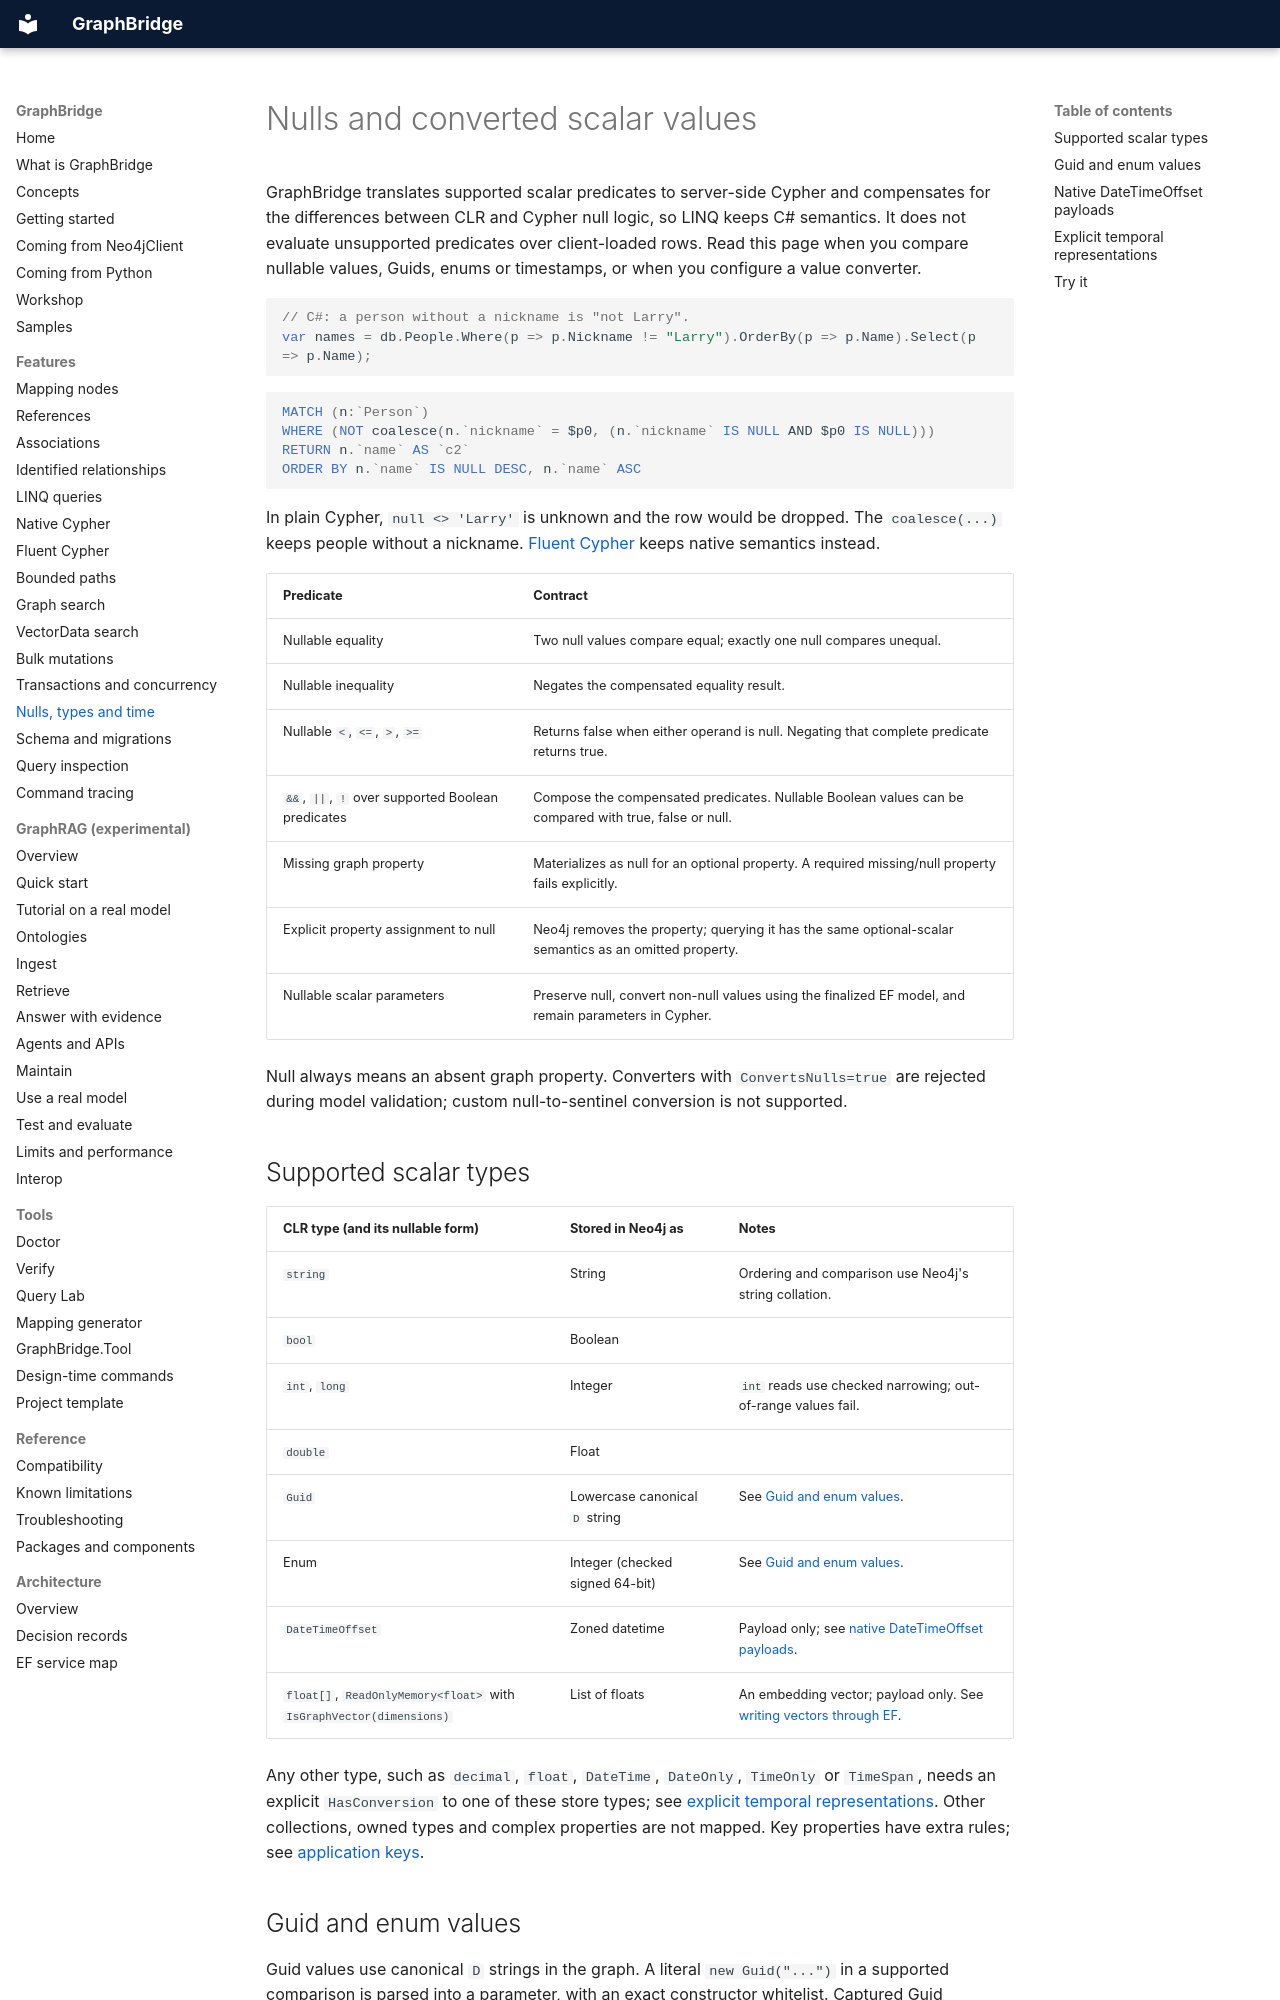

repository: joslat/GraphBridge.EFCore · page: features/NULLS_TYPES_AND_TIME.html · generator: mkdocs

# Nulls and converted scalar values

GraphBridge translates supported scalar predicates to server-side Cypher and compensates for the differences between CLR and Cypher null logic, so LINQ keeps C# semantics. It does not evaluate unsupported predicates over client-loaded rows. Read this page when you compare nullable values, Guids, enums or timestamps, or when you configure a value converter.

```csharp
// C#: a person without a nickname is "not Larry".
var names = db.People.Where(p => p.Nickname != "Larry").OrderBy(p => p.Name).Select(p => p.Name);
```

```cypher
MATCH (n:`Person`)
WHERE (NOT coalesce(n.`nickname` = $p0, (n.`nickname` IS NULL AND $p0 IS NULL)))
RETURN n.`name` AS `c2`
ORDER BY n.`name` IS NULL DESC, n.`name` ASC
```

In plain Cypher, `null <> 'Larry'` is unknown and the row would be dropped. The `coalesce(...)` keeps people without a nickname. [Fluent Cypher](FLUENT_CYPHER.md) keeps native semantics instead.

| Predicate | Contract |
|---|---|
| Nullable equality | Two null values compare equal; exactly one null compares unequal. |
| Nullable inequality | Negates the compensated equality result. |
| Nullable `<`, `<=`, `>`, `>=` | Returns false when either operand is null. Negating that complete predicate returns true. |
| `&&`, `||`, `!` over supported Boolean predicates | Compose the compensated predicates. Nullable Boolean values can be compared with true, false or null. |
| Missing graph property | Materializes as null for an optional property. A required missing/null property fails explicitly. |
| Explicit property assignment to null | Neo4j removes the property; querying it has the same optional-scalar semantics as an omitted property. |
| Nullable scalar parameters | Preserve null, convert non-null values using the finalized EF model, and remain parameters in Cypher. |

Null always means an absent graph property. Converters with `ConvertsNulls=true` are rejected during model validation; custom null-to-sentinel conversion is not supported.

## Supported scalar types

| CLR type (and its nullable form) | Stored in Neo4j as | Notes |
|---|---|---|
| `string` | String | Ordering and comparison use Neo4j's string collation. |
| `bool` | Boolean | |
| `int`, `long` | Integer | `int` reads use checked narrowing; out-of-range values fail. |
| `double` | Float | |
| `Guid` | Lowercase canonical `D` string | See [Guid and enum values](#guid-and-enum-values). |
| Enum | Integer (checked signed 64-bit) | See [Guid and enum values](#guid-and-enum-values). |
| `DateTimeOffset` | Zoned datetime | Payload only; see [native DateTimeOffset payloads](#native-datetimeoffset-payloads). |
| `float[]`, `ReadOnlyMemory<float>` with `IsGraphVector(dimensions)` | List of floats | An embedding vector; payload only. See [writing vectors through EF](GRAPH_SEARCH.md#writing-vectors-through-ef). |

Any other type, such as `decimal`, `float`, `DateTime`, `DateOnly`, `TimeOnly` or `TimeSpan`, needs an explicit `HasConversion` to one of these store types; see [explicit temporal representations](#explicit-temporal-representations). Other collections, owned types and complex properties are not mapped. Key properties have extra rules; see [application keys](MAPPING_NODES.md#application-keys).
